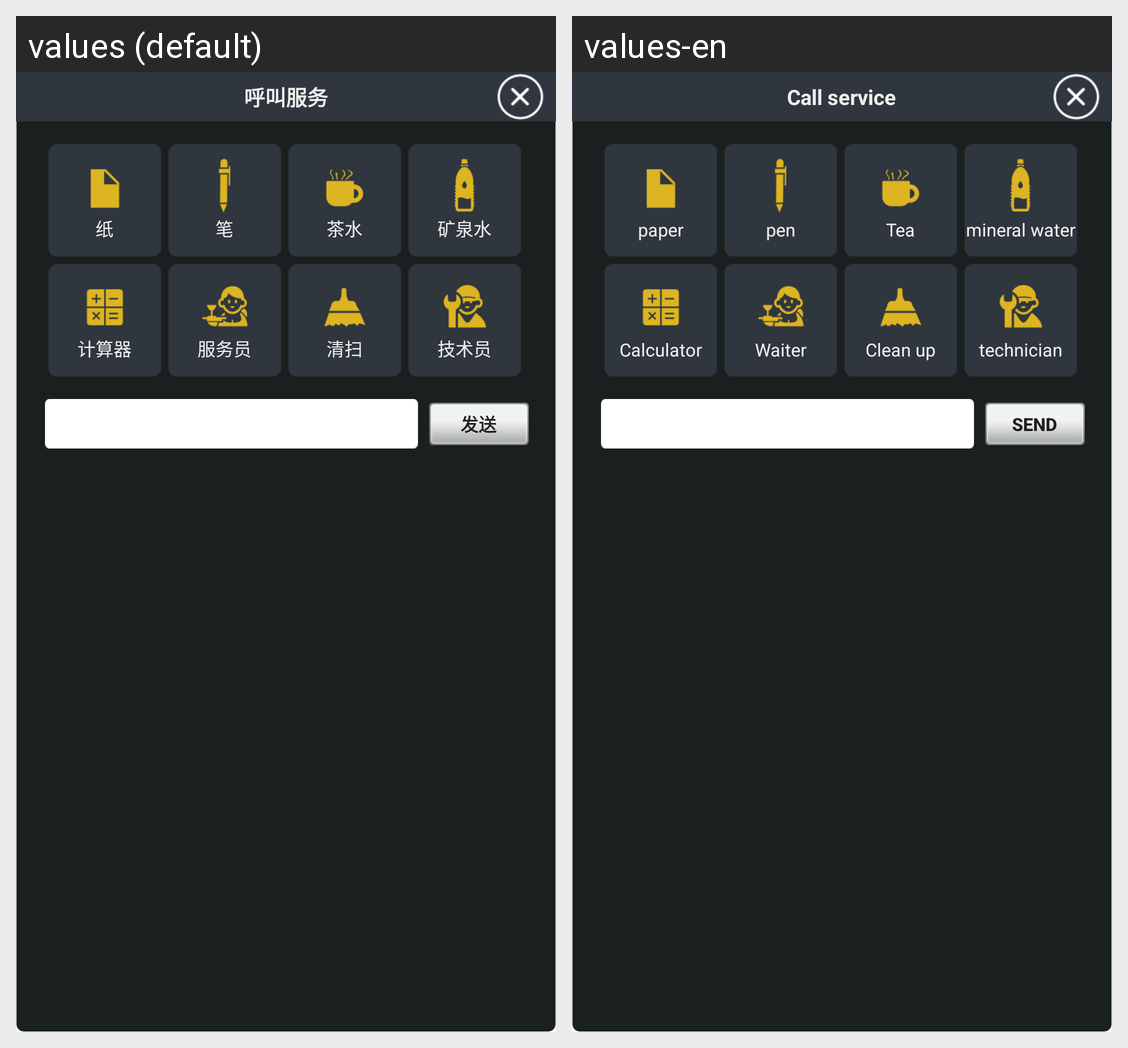

The Android screen above is rendered under two locales of the same app. Produce the string resources it draws, with the default and per-locale values.
Android screen res/layout/pop_call_service.xml rendered under 2 locales, left to right: values (default), values-en. Device: Nexus 5 (rendered at 1080×1920; each locale shown at half size, 540×960, under a caption strip naming it); theme MyAppTheme.
Strings drawn on this screen, with the default value and each locale's value (text and hints the layout hard-codes, and strings that could not be matched under every locale, appear in the picture but are not listed):

text_call_server
  values: 呼叫服务
  values-en: Call service

paper
  values: 纸
  values-en: paper

pen
  values: 笔
  values-en: pen

tea
  values: 茶水
  values-en: Tea

water
  values: 矿泉水
  values-en: mineral water

calculate
  values: 计算器
  values-en: Calculator

waiter
  values: 服务员
  values-en: Waiter

sweep
  values: 清扫
  values-en: Clean up

teach
  values: 技术员
  values-en: technician

send
  values: 发送
  values-en: send
